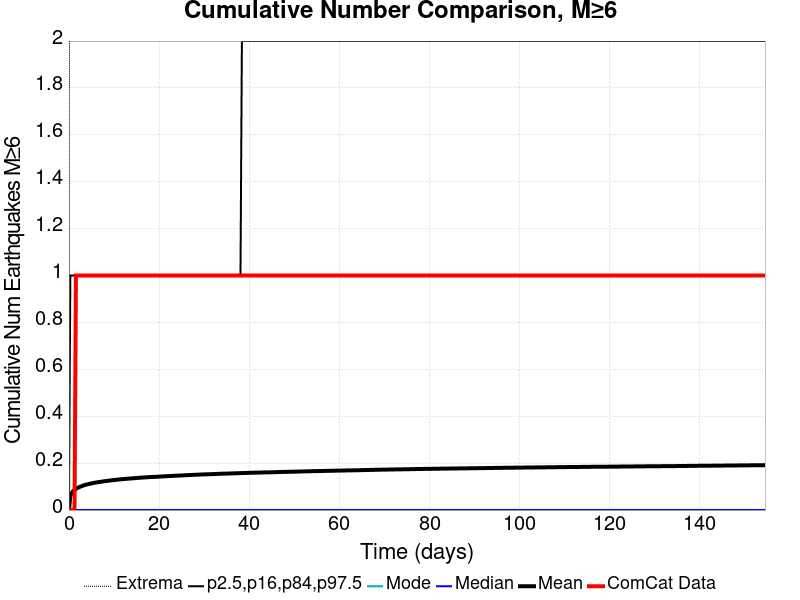

Values plotted in this chart, from the file beside it:
Time (days), ComCat Data, Simulation Mean, Simulation Median, Simulation Mode, Simulation Minimum, Simulation Maximum, 2.5 %-ile, 16 %-ile, 84 %-ile, 97.5 %-ile
0.0, 0.0, 0.0, 0.0, 0.0, 0.0, 0.0, 0.0, 0.0, 0.0, 0.0
0.3095, 0.0, 0.06116, 0.0, 0.0, 0.0, 5.0, 0.0, 0.0, 0.0, 1.0
0.619, 0.0, 0.0735, 0.0, 0.0, 0.0, 5.0, 0.0, 0.0, 0.0, 1.0
0.9285, 0.0, 0.08079, 0.0, 0.0, 0.0, 5.0, 0.0, 0.0, 0.0, 1.0
1.238, 0.0, 0.08584, 0.0, 0.0, 0.0, 5.0, 0.0, 0.0, 0.0, 1.0
1.548, 1.0, 0.09031, 0.0, 0.0, 0.0, 5.0, 0.0, 0.0, 0.0, 1.0
1.857, 1.0, 0.09395, 0.0, 0.0, 0.0, 5.0, 0.0, 0.0, 0.0, 1.0
2.167, 1.0, 0.09679, 0.0, 0.0, 0.0, 5.0, 0.0, 0.0, 0.0, 1.0
2.476, 1.0, 0.09948, 0.0, 0.0, 0.0, 5.0, 0.0, 0.0, 0.0, 1.0
2.786, 1.0, 0.1017, 0.0, 0.0, 0.0, 5.0, 0.0, 0.0, 0.0, 1.0
3.095, 1.0, 0.1041, 0.0, 0.0, 0.0, 6.0, 0.0, 0.0, 0.0, 1.0
3.405, 1.0, 0.1061, 0.0, 0.0, 0.0, 6.0, 0.0, 0.0, 0.0, 1.0
3.714, 1.0, 0.1079, 0.0, 0.0, 0.0, 6.0, 0.0, 0.0, 0.0, 1.0
4.024, 1.0, 0.1092, 0.0, 0.0, 0.0, 6.0, 0.0, 0.0, 0.0, 1.0
4.333, 1.0, 0.1107, 0.0, 0.0, 0.0, 6.0, 0.0, 0.0, 0.0, 1.0
4.643, 1.0, 0.1121, 0.0, 0.0, 0.0, 6.0, 0.0, 0.0, 0.0, 1.0
4.952, 1.0, 0.1135, 0.0, 0.0, 0.0, 6.0, 0.0, 0.0, 0.0, 1.0
5.262, 1.0, 0.1148, 0.0, 0.0, 0.0, 6.0, 0.0, 0.0, 0.0, 1.0
5.571, 1.0, 0.116, 0.0, 0.0, 0.0, 6.0, 0.0, 0.0, 0.0, 1.0
5.881, 1.0, 0.117, 0.0, 0.0, 0.0, 6.0, 0.0, 0.0, 0.0, 1.0
6.19, 1.0, 0.1181, 0.0, 0.0, 0.0, 6.0, 0.0, 0.0, 0.0, 1.0
6.5, 1.0, 0.1191, 0.0, 0.0, 0.0, 6.0, 0.0, 0.0, 0.0, 1.0
6.809, 1.0, 0.1199, 0.0, 0.0, 0.0, 6.0, 0.0, 0.0, 0.0, 1.0
7.119, 1.0, 0.1206, 0.0, 0.0, 0.0, 6.0, 0.0, 0.0, 0.0, 1.0
7.428, 1.0, 0.1216, 0.0, 0.0, 0.0, 6.0, 0.0, 0.0, 0.0, 1.0
7.738, 1.0, 0.1227, 0.0, 0.0, 0.0, 6.0, 0.0, 0.0, 0.0, 1.0
8.047, 1.0, 0.1234, 0.0, 0.0, 0.0, 6.0, 0.0, 0.0, 0.0, 1.0
8.357, 1.0, 0.1241, 0.0, 0.0, 0.0, 6.0, 0.0, 0.0, 0.0, 1.0
8.666, 1.0, 0.1248, 0.0, 0.0, 0.0, 6.0, 0.0, 0.0, 0.0, 1.0
8.976, 1.0, 0.1256, 0.0, 0.0, 0.0, 6.0, 0.0, 0.0, 0.0, 1.0
9.285, 1.0, 0.1263, 0.0, 0.0, 0.0, 6.0, 0.0, 0.0, 0.0, 1.0
9.595, 1.0, 0.1272, 0.0, 0.0, 0.0, 6.0, 0.0, 0.0, 0.0, 1.0
9.904, 1.0, 0.128, 0.0, 0.0, 0.0, 6.0, 0.0, 0.0, 0.0, 1.0
10.21, 1.0, 0.1286, 0.0, 0.0, 0.0, 6.0, 0.0, 0.0, 0.0, 1.0
10.52, 1.0, 0.1292, 0.0, 0.0, 0.0, 6.0, 0.0, 0.0, 0.0, 1.0
10.83, 1.0, 0.1297, 0.0, 0.0, 0.0, 6.0, 0.0, 0.0, 0.0, 1.0
11.14, 1.0, 0.1305, 0.0, 0.0, 0.0, 6.0, 0.0, 0.0, 0.0, 1.0
11.45, 1.0, 0.1311, 0.0, 0.0, 0.0, 6.0, 0.0, 0.0, 0.0, 1.0
11.76, 1.0, 0.1317, 0.0, 0.0, 0.0, 6.0, 0.0, 0.0, 0.0, 1.0
12.07, 1.0, 0.1321, 0.0, 0.0, 0.0, 6.0, 0.0, 0.0, 0.0, 1.0
12.38, 1.0, 0.1326, 0.0, 0.0, 0.0, 6.0, 0.0, 0.0, 0.0, 1.0
12.69, 1.0, 0.1331, 0.0, 0.0, 0.0, 6.0, 0.0, 0.0, 0.0, 1.0
13, 1.0, 0.1336, 0.0, 0.0, 0.0, 6.0, 0.0, 0.0, 0.0, 1.0
13.31, 1.0, 0.1341, 0.0, 0.0, 0.0, 6.0, 0.0, 0.0, 0.0, 1.0
13.62, 1.0, 0.1346, 0.0, 0.0, 0.0, 6.0, 0.0, 0.0, 0.0, 1.0
13.93, 1.0, 0.1351, 0.0, 0.0, 0.0, 6.0, 0.0, 0.0, 0.0, 1.0
14.24, 1.0, 0.1355, 0.0, 0.0, 0.0, 6.0, 0.0, 0.0, 0.0, 1.0
14.55, 1.0, 0.136, 0.0, 0.0, 0.0, 6.0, 0.0, 0.0, 0.0, 1.0
14.86, 1.0, 0.1364, 0.0, 0.0, 0.0, 6.0, 0.0, 0.0, 0.0, 1.0
15.17, 1.0, 0.1369, 0.0, 0.0, 0.0, 6.0, 0.0, 0.0, 0.0, 1.0
15.48, 1.0, 0.1375, 0.0, 0.0, 0.0, 6.0, 0.0, 0.0, 0.0, 1.0
15.78, 1.0, 0.1379, 0.0, 0.0, 0.0, 6.0, 0.0, 0.0, 0.0, 1.0
16.09, 1.0, 0.1383, 0.0, 0.0, 0.0, 6.0, 0.0, 0.0, 0.0, 1.0
16.4, 1.0, 0.1388, 0.0, 0.0, 0.0, 6.0, 0.0, 0.0, 0.0, 1.0
16.71, 1.0, 0.1391, 0.0, 0.0, 0.0, 6.0, 0.0, 0.0, 0.0, 1.0
17.02, 1.0, 0.1395, 0.0, 0.0, 0.0, 6.0, 0.0, 0.0, 0.0, 1.0
17.33, 1.0, 0.1399, 0.0, 0.0, 0.0, 6.0, 0.0, 0.0, 0.0, 1.0
17.64, 1.0, 0.1403, 0.0, 0.0, 0.0, 6.0, 0.0, 0.0, 0.0, 1.0
17.95, 1.0, 0.1407, 0.0, 0.0, 0.0, 6.0, 0.0, 0.0, 0.0, 1.0
18.26, 1.0, 0.141, 0.0, 0.0, 0.0, 6.0, 0.0, 0.0, 0.0, 1.0
... 440 more rows
